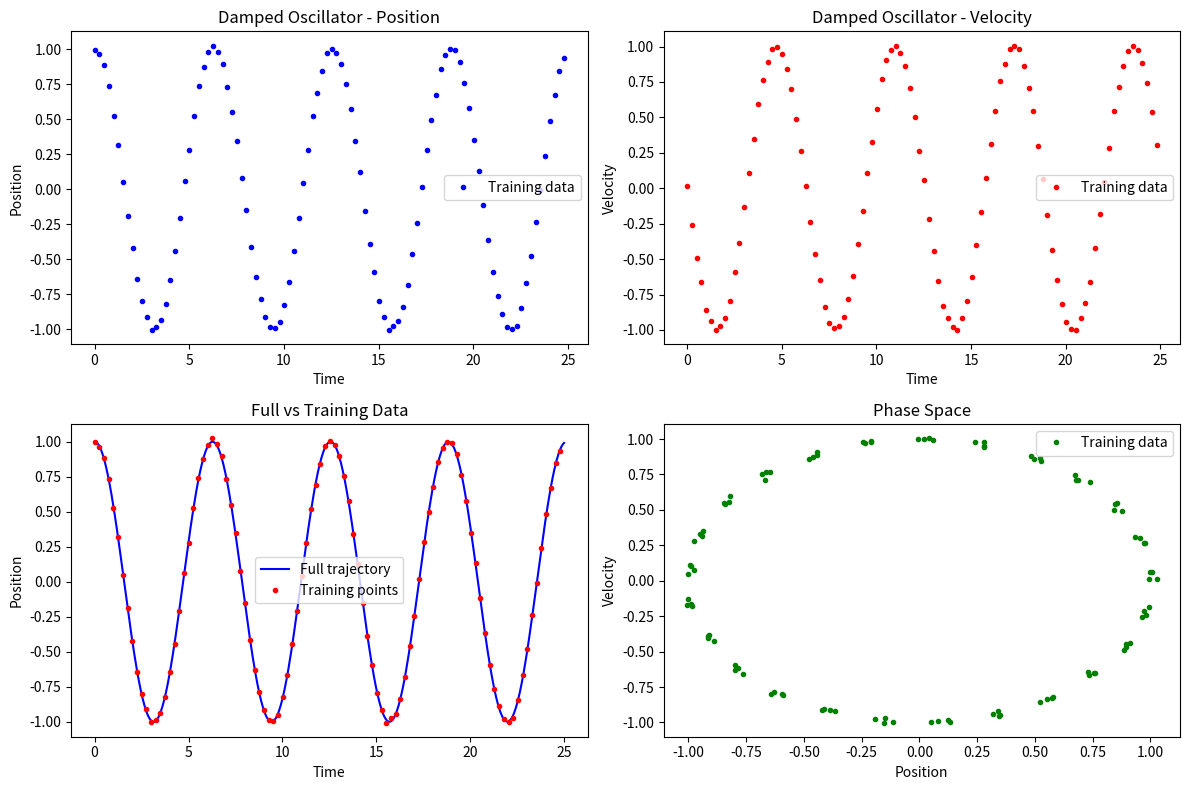
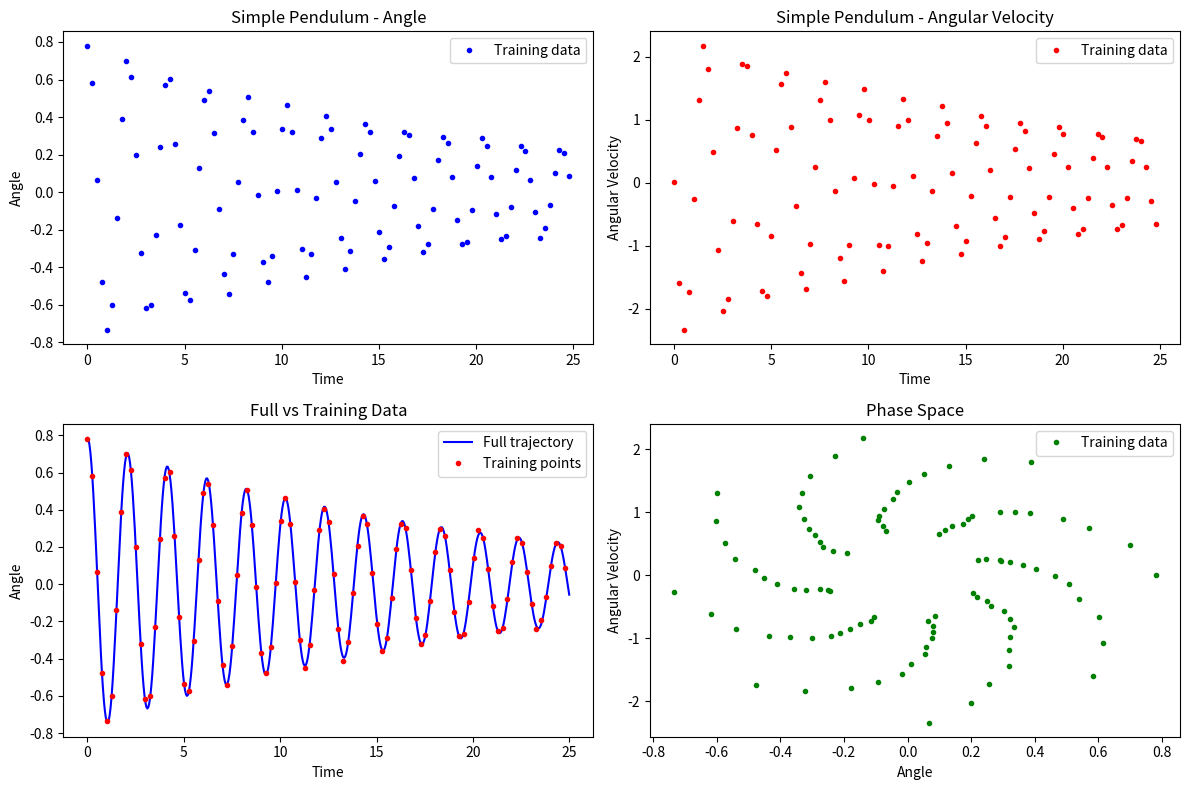

Write the Python code that produced these figures, in order.
import numpy as np
import pandas as pd
from scipy.integrate import solve_ivp
import matplotlib.pyplot as plt
from typing import Tuple, Dict, Any
import os

class PhysicsDataGenerator:
    """Generate synthetic physics data for training neural networks"""
    
    def __init__(self, noise_level: float = 0.01, subsample_factor: int = 5):
        self.noise_level = noise_level
        self.subsample_factor = subsample_factor
    
    def damped_harmonic_oscillator(self, t: float, y: np.ndarray, 
                                  m: float = 1.0, k: float = 1.0, c: float = 0.1) -> np.ndarray:
        """Damped harmonic oscillator: m*ddx + c*dx + k*x = 0"""
        x, v = y
        dxdt = v
        dvdt = -(k/m)*x - (c/m)*v
        return [dxdt, dvdt]
    
    def simple_pendulum(self, t: float, y: np.ndarray, 
                       g: float = 9.81, L: float = 1.0, c: float = 0.1) -> np.ndarray:
        """Simple pendulum: ddot(theta) + (c/m)*dot(theta) + (g/L)*sin(theta) = 0"""
        theta, omega = y
        dthetadt = omega
        domegadt = -(g/L)*np.sin(theta) - c*omega
        return [dthetadt, domegadt]
    
    def generate_damped_oscillator_data(self, t_span: Tuple[float, float] = (0, 25),
                                       y0: Tuple[float, float] = (1.0, 0.0),
                                       n_points: int = 500, 
                                       m: float = 1.0, k: float = 1.0, c: float = 0.0) -> Dict[str, np.ndarray]:
        """Generate data for damped harmonic oscillator"""
        t_eval = np.linspace(*t_span, n_points)
        
        # Solve ODE with specified parameters
        sol = solve_ivp(lambda t, y: self.damped_harmonic_oscillator(t, y, m, k, c), 
                       t_span, y0, t_eval=t_eval, method='RK45')
        
        # Extract data
        t = sol.t
        x = sol.y[0]
        v = sol.y[1]
        
        # Add noise
        x_noisy = x + np.random.normal(0, self.noise_level, x.shape)
        v_noisy = v + np.random.normal(0, self.noise_level, v.shape)
        
        # Subsample
        t_sub = t[::self.subsample_factor]
        x_sub = x_noisy[::self.subsample_factor]
        v_sub = v_noisy[::self.subsample_factor]
        
        return {
            't': t_sub,
            'x': x_sub,
            'v': v_sub,
            't_full': t,
            'x_full': x,
            'v_full': v,
            'system': 'damped_oscillator'
        }
    
    def generate_pendulum_data(self, t_span: Tuple[float, float] = (0, 25),
                              y0: Tuple[float, float] = (np.pi/4, 0.0),
                              n_points: int = 500) -> Dict[str, np.ndarray]:
        """Generate data for simple pendulum"""
        t_eval = np.linspace(*t_span, n_points)
        
        # Solve ODE
        sol = solve_ivp(self.simple_pendulum, t_span, y0, 
                       t_eval=t_eval, method='RK45')
        
        # Extract data
        t = sol.t
        theta = sol.y[0]
        omega = sol.y[1]
        
        # Add noise
        theta_noisy = theta + np.random.normal(0, self.noise_level, theta.shape)
        omega_noisy = omega + np.random.normal(0, self.noise_level, omega.shape)
        
        # Subsample
        t_sub = t[::self.subsample_factor]
        theta_sub = theta_noisy[::self.subsample_factor]
        omega_sub = omega_noisy[::self.subsample_factor]
        
        return {
            't': t_sub,
            'theta': theta_sub,
            'omega': omega_sub,
            't_full': t,
            'theta_full': theta,
            'omega_full': omega,
            'system': 'pendulum'
        }
    
    def save_data(self, data: Dict[str, np.ndarray], filename: str):
        """Save generated data to CSV"""
        os.makedirs('data', exist_ok=True)
        
        # Create DataFrame
        if data['system'] == 'damped_oscillator':
            df = pd.DataFrame({
                't': data['t'],
                'x': data['x'],
                'v': data['v']
            })
        else:  # pendulum
            df = pd.DataFrame({
                't': data['t'],
                'theta': data['theta'],
                'omega': data['omega']
            })
        
        df.to_csv(f'data/{filename}.csv', index=False)
        print(f"Data saved to data/{filename}.csv")
    
    def plot_data(self, data: Dict[str, np.ndarray], save_plot: bool = True):
        """Plot generated data"""
        fig, axes = plt.subplots(2, 2, figsize=(12, 8))
        
        if data['system'] == 'damped_oscillator':
            # Training data
            axes[0, 0].plot(data['t'], data['x'], 'b.', label='Training data')
            axes[0, 0].set_xlabel('Time')
            axes[0, 0].set_ylabel('Position')
            axes[0, 0].set_title('Damped Oscillator - Position')
            axes[0, 0].legend()
            
            axes[0, 1].plot(data['t'], data['v'], 'r.', label='Training data')
            axes[0, 1].set_xlabel('Time')
            axes[0, 1].set_ylabel('Velocity')
            axes[0, 1].set_title('Damped Oscillator - Velocity')
            axes[0, 1].legend()
            
            # Full trajectory
            axes[1, 0].plot(data['t_full'], data['x_full'], 'b-', label='Full trajectory')
            axes[1, 0].plot(data['t'], data['x'], 'r.', label='Training points')
            axes[1, 0].set_xlabel('Time')
            axes[1, 0].set_ylabel('Position')
            axes[1, 0].set_title('Full vs Training Data')
            axes[1, 0].legend()
            
            # Phase space
            axes[1, 1].plot(data['x'], data['v'], 'g.', label='Training data')
            axes[1, 1].set_xlabel('Position')
            axes[1, 1].set_ylabel('Velocity')
            axes[1, 1].set_title('Phase Space')
            axes[1, 1].legend()
            
        else:  # pendulum
            # Training data
            axes[0, 0].plot(data['t'], data['theta'], 'b.', label='Training data')
            axes[0, 0].set_xlabel('Time')
            axes[0, 0].set_ylabel('Angle')
            axes[0, 0].set_title('Simple Pendulum - Angle')
            axes[0, 0].legend()
            
            axes[0, 1].plot(data['t'], data['omega'], 'r.', label='Training data')
            axes[0, 1].set_xlabel('Time')
            axes[0, 1].set_ylabel('Angular Velocity')
            axes[0, 1].set_title('Simple Pendulum - Angular Velocity')
            axes[0, 1].legend()
            
            # Full trajectory
            axes[1, 0].plot(data['t_full'], data['theta_full'], 'b-', label='Full trajectory')
            axes[1, 0].plot(data['t'], data['theta'], 'r.', label='Training points')
            axes[1, 0].set_xlabel('Time')
            axes[1, 0].set_ylabel('Angle')
            axes[1, 0].set_title('Full vs Training Data')
            axes[1, 0].legend()
            
            # Phase space
            axes[1, 1].plot(data['theta'], data['omega'], 'g.', label='Training data')
            axes[1, 1].set_xlabel('Angle')
            axes[1, 1].set_ylabel('Angular Velocity')
            axes[1, 1].set_title('Phase Space')
            axes[1, 1].legend()
        
        plt.tight_layout()
        
        if save_plot:
            os.makedirs('plots', exist_ok=True)
            plt.savefig(f'plots/{data["system"]}_data.png', dpi=300, bbox_inches='tight')
            print(f"Plot saved to plots/{data['system']}_data.png")
        
        # plt.show()

def main():
    """Generate and save data for both systems"""
    generator = PhysicsDataGenerator(noise_level=0.01, subsample_factor=5)
    
    # Generate damped oscillator data
    print("Generating damped harmonic oscillator data...")
    oscillator_data = generator.generate_damped_oscillator_data()
    generator.save_data(oscillator_data, 'damped_oscillator')
    generator.plot_data(oscillator_data)
    
    # Generate pendulum data
    print("Generating simple pendulum data...")
    pendulum_data = generator.generate_pendulum_data()
    generator.save_data(pendulum_data, 'simple_pendulum')
    generator.plot_data(pendulum_data)

if __name__ == "__main__":
    main() 